Run: headless pygame with SDL's dummy video driver; simulated clock (each Clock.tick advances the game by its frame time, no real sleeping); random seed 0; keys injected as events and as key.get_pressed() state; no mouse input.
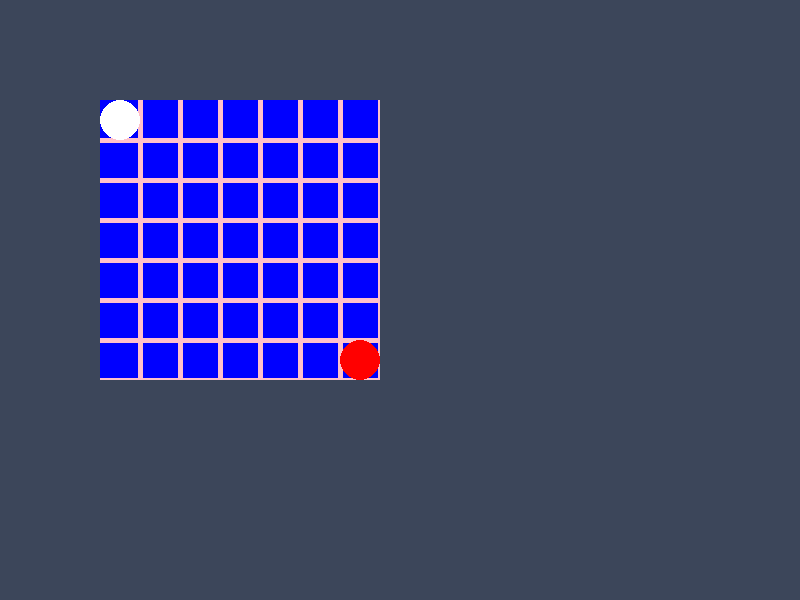
Frame 1 of 4 · flips 1–60 · no input
Frame 2 of 4 · flips 61–180 · tapped SPACE, RETURN · held RIGHT (→), D · screen unchanged from frame 1, image omitted
Frame 3 of 4 · flips 181–300 · held DOWN (↓), S · screen unchanged from frame 2, image omitted
Frame 4 of 4 · flips 301–420 · held LEFT (←), A, UP (↑), W · screen unchanged from frame 3, image omitted

The pygame program that drew these frames:

#GUI_PROJECT_01
import itertools
import pygame as pg


pg.init()
pg.font.init()

BLACK = pg.Color('black')
WHITE = pg.Color('white')
PINK  = pg.Color('pink')

screen = pg.display.set_mode((800, 600))
clock = pg.time.Clock()

colors = itertools.cycle((WHITE))
tile_size = 20
a = 2
cross_size = tile_size*a
width, height = 14*tile_size, 14*tile_size
background = pg.Surface((width, height))

pg.display.set_caption('GUI_PROJECT_01')
    
#circle = (0,GREY,0,,tile_size,tile_size)
for y in range(0, height, tile_size):
    for x in range(0, width, tile_size):
        rect = (x, y, tile_size, tile_size)
        pg.draw.rect(background, next(colors), rect)
        pg.draw.line(background,PINK,[0,cross_size],[width,cross_size],5)
        pg.draw.line(background,PINK,[cross_size,0],[cross_size,height],5)
        
        a = a +2 
        cross_size = a*tile_size

        if cross_size > 14*tile_size:
            a = 2
            cross_size = a*tile_size

        pg.draw.circle(background,WHITE,[tile_size,tile_size],tile_size)
        pg.draw.circle(background,pg.Color('red'),[13*tile_size,13*tile_size],tile_size)
    next(colors)

game_exit = False
while not game_exit:
    for event in pg.event.get():
        if event.type == pg.QUIT:
            game_exit = True

    screen.fill((60, 70, 90))
    screen.blit(background, (100, 100))

    pg.display.flip()
    clock.tick(30)

pg.quit()
